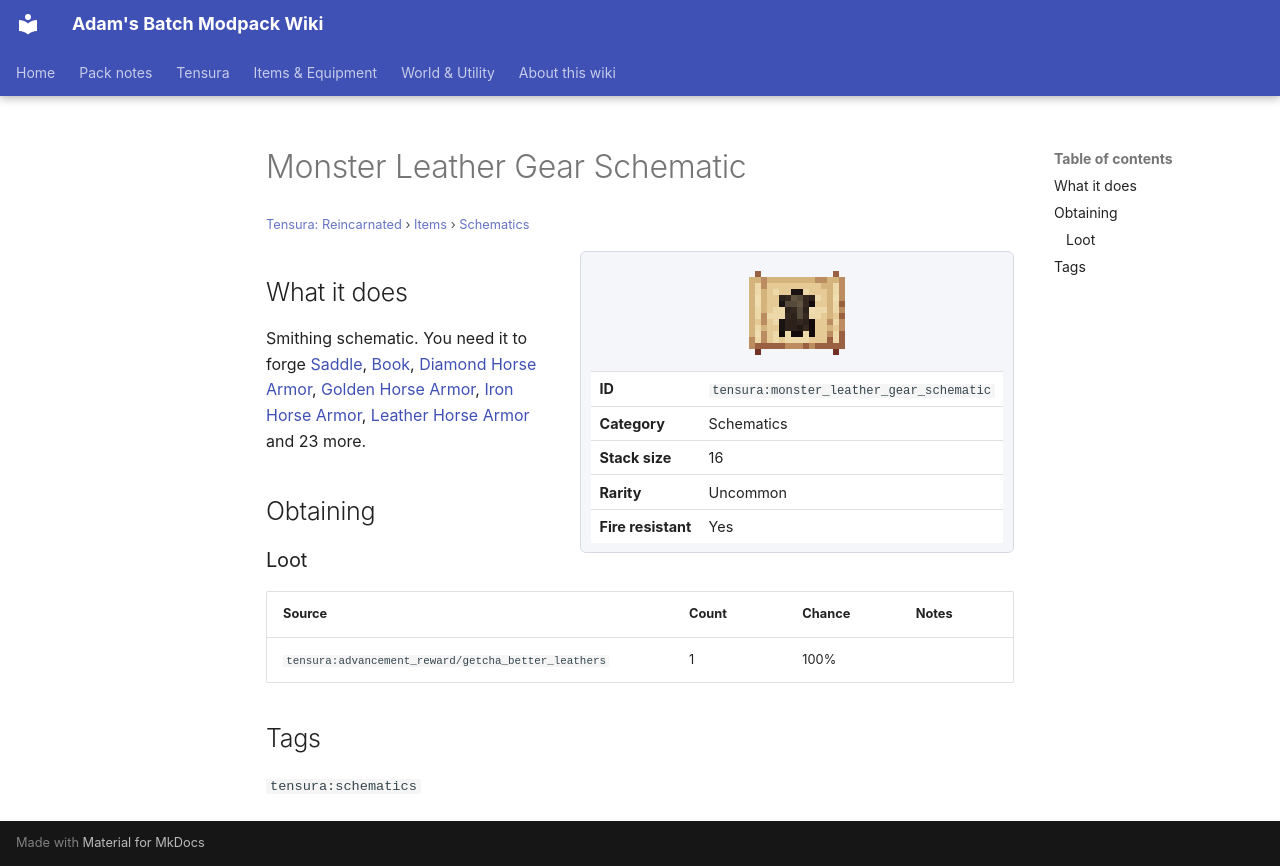

repository: Proteus-Nell/Adams-Batch-MC-Modpack-Wiki · page: tensura-reincarnated/items/schematics/monster-leather-gear-schematic/index.html · generator: mkdocs

# Monster Leather Gear Schematic

<small>[Tensura: Reincarnated](../../index.md) &rsaquo; [Items](../index.md) &rsaquo; [Schematics](index.md)</small>

<div class="infobox" markdown>

![Monster Leather Gear Schematic](../../../assets/icons/tensura/item/monster_leather_gear_schematic.png)

| | |
|---|---|
| **ID** | `tensura:monster_leather_gear_schematic` |
| **Category** | Schematics |
| **Stack size** | 16 |
| **Rarity** | Uncommon |
| **Fire resistant** | Yes |

</div>

## What it does

Smithing schematic. You need it to forge [Saddle](https://minecraft.wiki/w/Saddle), [Book](https://minecraft.wiki/w/Book), [Diamond Horse Armor](https://minecraft.wiki/w/Diamond_Horse_Armor), [Golden Horse Armor](https://minecraft.wiki/w/Golden_Horse_Armor), [Iron Horse Armor](https://minecraft.wiki/w/Iron_Horse_Armor), [Leather Horse Armor](https://minecraft.wiki/w/Leather_Horse_Armor) and 23 more.

## Obtaining

### Loot

| Source | Count | Chance | Notes |
|---|---|---|---|
| `tensura:advancement_reward/getcha_better_leathers` | 1 | 100% |  |

## Tags

`tensura:schematics`
